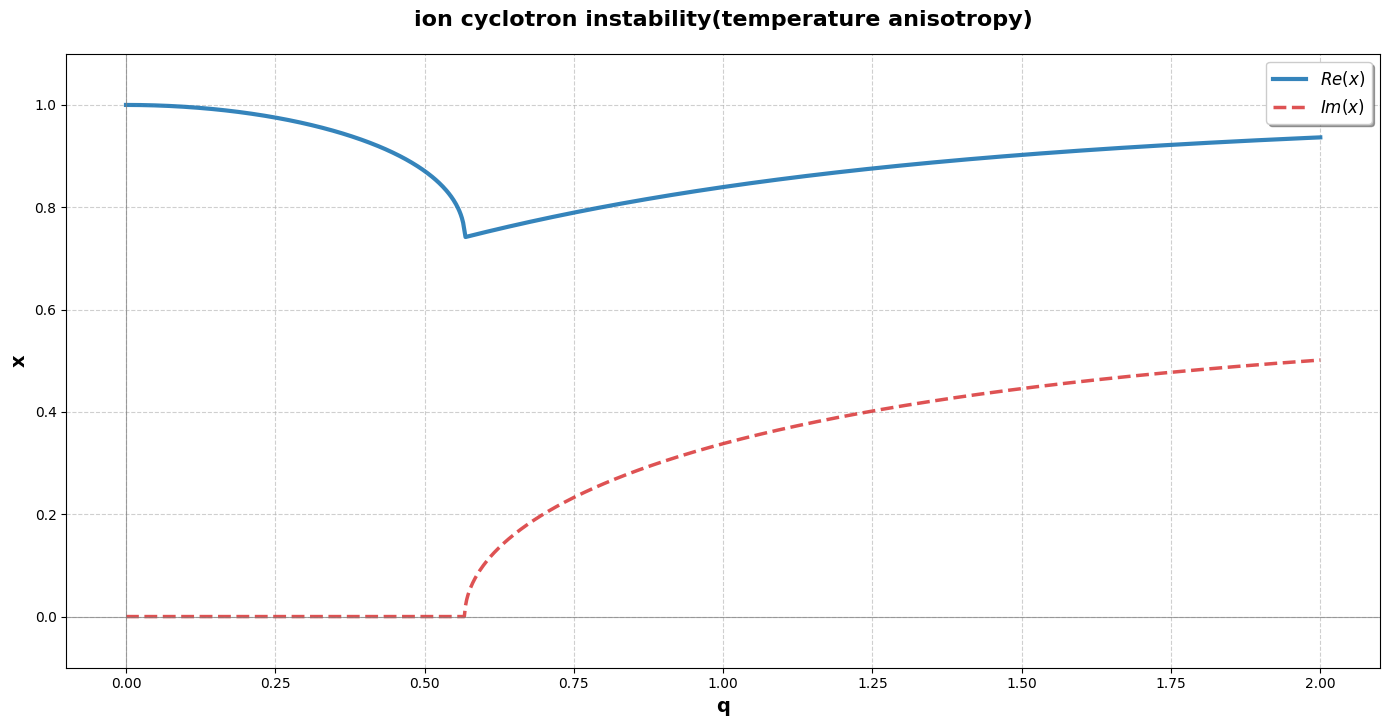

Source code (Python):
import numpy as np
import matplotlib.pyplot as plt
import itertools

plt.rcParams['font.sans-serif'] = ['SimHei', 'DejaVu Sans']  # 用于中文显示
plt.rcParams['axes.unicode_minus'] = False    # 解决负号显示问题

# 定义三次方程 - 这里使用一个通用形式，您可以根据需要修改
def cubic_equation(x, q):
    """
    定义参数化的三次方程
    示例方程: x^3 - q*x^2 + 2*x + 1 = 0
    您可以修改此函数以适应您的实际方程
    """
    # 实际方程 - 这里使用示例方程
    return x**3 - (1-q**2)*x**2 - 2*q**2*x +1.375*q**2

# 参数范围和求解设置
q_min = 0
q_max = 2
num_points = 1000
q_values = np.linspace(q_min, q_max, num_points)

# 存储选定分支的解
selected_solution = np.full(num_points, np.nan, dtype=complex)

# 第一个点的初始猜测
initial_guess = complex(0.5, 0.5)  # 初始猜测在0-1范围内

# 求解第一个点 (q_min)
coeffs = [1, -1+q_min**2, -2*q_min**2, 1.375*q_min**2]  # 多项式系数: x^3, x^2, x, 常数项
roots = np.roots(coeffs)

# 选择虚部>=0的解
valid_roots = roots[roots.imag >= 0]
if len(valid_roots) > 0:
    # 选择最接近初始猜测的解
    distances = np.abs(valid_roots - initial_guess)
    selected_idx = np.argmin(distances)
    selected_solution[0] = valid_roots[selected_idx]
else:
    # 如果没有虚部>=0的解，使用实数解
    real_roots = roots[roots.imag == 0]
    if len(real_roots) > 0:
        selected_solution[0] = real_roots[0]

# 使用跟踪方法保持解的连续性
prev_solution = selected_solution[0]

# 求解循环 (从第二个点开始)
for i in range(1, num_points):
    q = q_values[i]
    
    # 计算当前系数
    coeffs = [1, -1+q**2, -2*q**2, 1.375*q**2]
    
    try:
        # 求解当前根
        current_roots = np.roots(coeffs)
        
        # 选择虚部>=0的解
        valid_roots = current_roots[current_roots.imag >= 0]
        
        if len(valid_roots) == 0:
            # 如果没有虚部>=0的解，使用实数解
            real_roots = current_roots[current_roots.imag == 0]
            if len(real_roots) > 0:
                # 选择最接近前一个解的解
                distances = np.abs(real_roots - prev_solution)
                selected_idx = np.argmin(distances)
                current_solution = real_roots[selected_idx]
            else:
                # 如果没有合适的解，使用前一个解
                current_solution = prev_solution
        elif len(valid_roots) == 1:
            current_solution = valid_roots[0]
        else:
            # 多个虚部>=0的解，选择最接近前一个解的解
            distances = np.abs(valid_roots - prev_solution)
            selected_idx = np.argmin(distances)
            current_solution = valid_roots[selected_idx]
        
        # 存储结果
        selected_solution[i] = current_solution
        prev_solution = current_solution
        
    except Exception as e:
        print(f"在 q={q:.3f} 处求解失败: {str(e)}")
        # 保留前一个解
        selected_solution[i] = prev_solution

# 分离实部和虚部
real_parts = np.real(selected_solution)
imag_parts = np.imag(selected_solution)

# 创建高质量图形
plt.figure(figsize=(14, 8))
#plt.style.use('seaborn-darkgrid')  # 使用美观的样式

# 绘制实部曲线
plt.plot(q_values, real_parts, 
         color='#1f77b4', 
         linewidth=3.0, 
         alpha=0.9,
         label=r'$Re(x)$')

# 绘制虚部曲线
plt.plot(q_values, imag_parts, 
         color='#d62728', 
         linewidth=2.5, 
         alpha=0.8,
         linestyle='--',
         label=r'$Im(x)$')

# 添加网格
plt.grid(True, linestyle='--', alpha=0.6)

# 添加零参考线
plt.axhline(0, color='gray', linestyle='-', alpha=0.7, linewidth=0.8)
plt.axvline(0, color='gray', linestyle='-', alpha=0.7, linewidth=0.8)

# 设置坐标轴范围
plt.ylim(-0.1, 1.1)  # 根据实部和虚部都在0-1范围内设置

# 添加标题和标签
plt.title('ion cyclotron instability(temperature anisotropy)', fontsize=16, fontweight='bold', pad=20)
plt.xlabel('q', fontsize=14, fontweight='bold')
plt.ylabel('x', fontsize=14, fontweight='bold')

# 添加图例
plt.legend(loc='best', fontsize=12, frameon=True, shadow=True)

# 添加方程信息
equation_text = r"$x^3 - qx^2 + 2x + 1 = 0$"
# plt.figtext(0.5, 0.01, f"方程: {equation_text}\n只显示虚部≥0的解分支", 
#             ha="center", fontsize=12, 
#             bbox={"facecolor": "white", "alpha": 0.8, "pad": 5})

# 调整布局
plt.tight_layout(rect=[0, 0.03, 1, 0.95])

# 保存高清图像
plt.savefig('cubic_equation_selected_branch.png', dpi=300, bbox_inches='tight')

# 显示图形
plt.show()

# 可选：在复平面上绘制解的变化轨迹
# plt.figure(figsize=(10, 8))

# # 绘制解轨迹
# plt.plot(real_parts, imag_parts, 
#          color='#2ca02c', 
#          linewidth=2.5, 
#          alpha=0.8,
#          label='解轨迹')

# # 标记起点和终点
# plt.scatter(real_parts[0], imag_parts[0], 
#             color='#1f77b4', 
#             s=100, 
#             edgecolor='black', 
#             zorder=3,
#             label=f'起点 (q={q_min})')
# plt.scatter(real_parts[-1], imag_parts[-1], 
#             color='#d62728', 
#             s=100, 
#             edgecolor='black', 
#             marker='s',
#             zorder=3,
#             label=f'终点 (q={q_max})')

# # 添加虚部=0的参考线
# plt.axhline(0, color='black', linewidth=0.8, linestyle='-', alpha=0.7)

# # 美化复平面图
# plt.title(f'复平面上的解轨迹: {equation_text}', fontsize=14)
# plt.xlabel('实部', fontsize=12)
# plt.ylabel('虚部', fontsize=12)
# plt.grid(True, linestyle='--', alpha=0.6)
# plt.axvline(0, color='black', linewidth=0.8)

# # 设置坐标轴范围
# plt.xlim(min(real_parts)-0.1, max(real_parts)+0.1)
# plt.ylim(-0.1, max(imag_parts)+0.1)

# # 添加图例
# plt.legend(fontsize=10, loc='best')

# # 保存图像
# plt.savefig('complex_plane_selected_branch.png', dpi=300, bbox_inches='tight')
# plt.show()

# # 显示解的统计数据
# print("\n解分支的统计数据:")
# print(f"实部范围: {np.min(real_parts):.4f} 到 {np.max(real_parts):.4f}")
# print(f"虚部范围: {np.min(imag_parts):.4f} 到 {np.max(imag_parts):.4f}")
# print(f"平均实部: {np.mean(real_parts):.4f}")
# print(f"平均虚部: {np.mean(imag_parts):.4f}")
